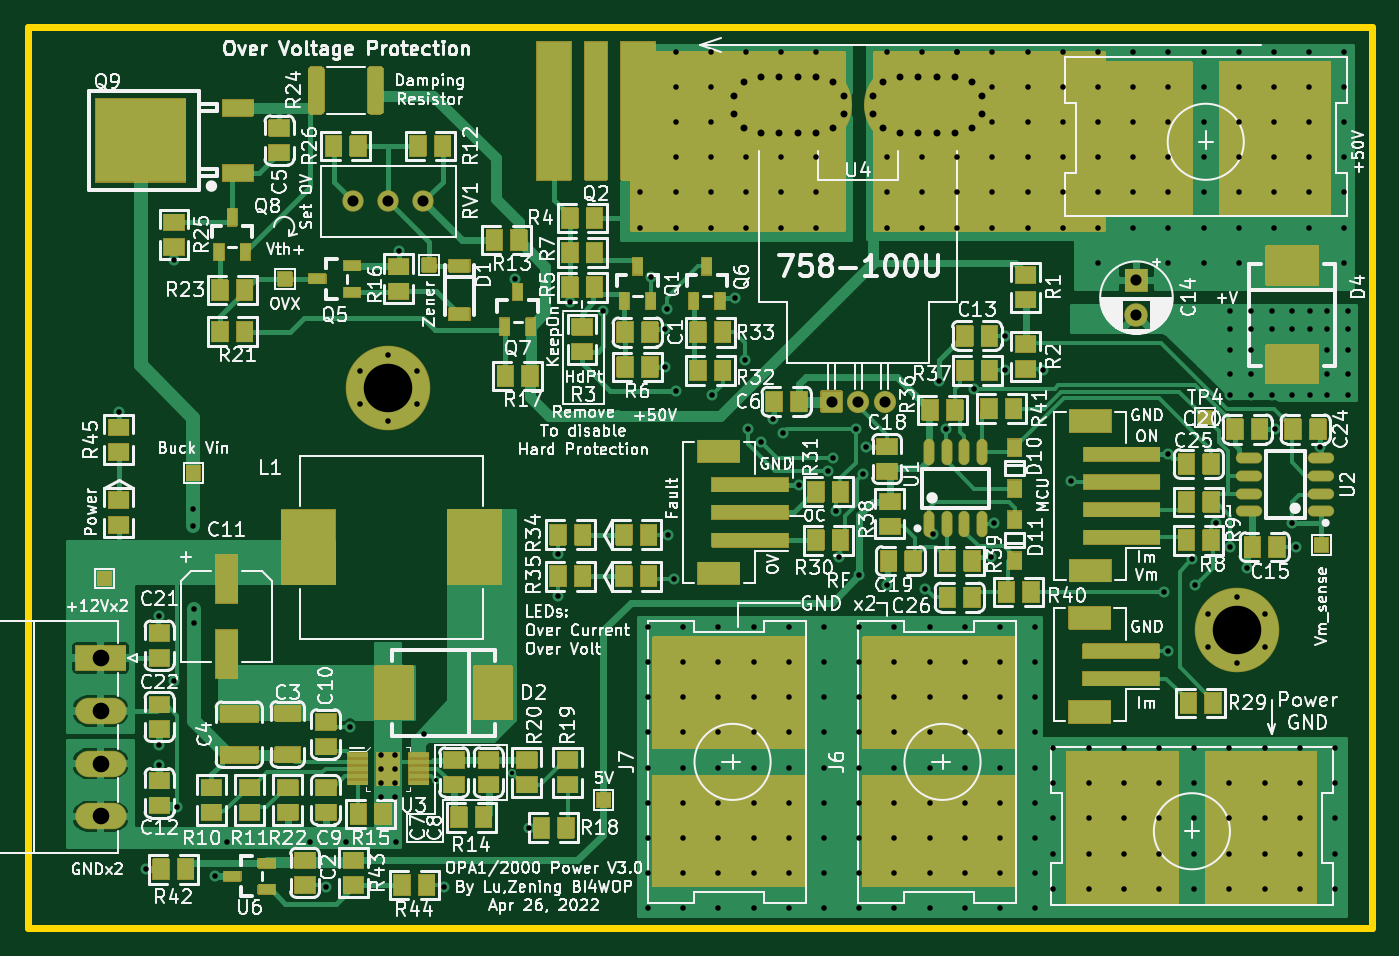
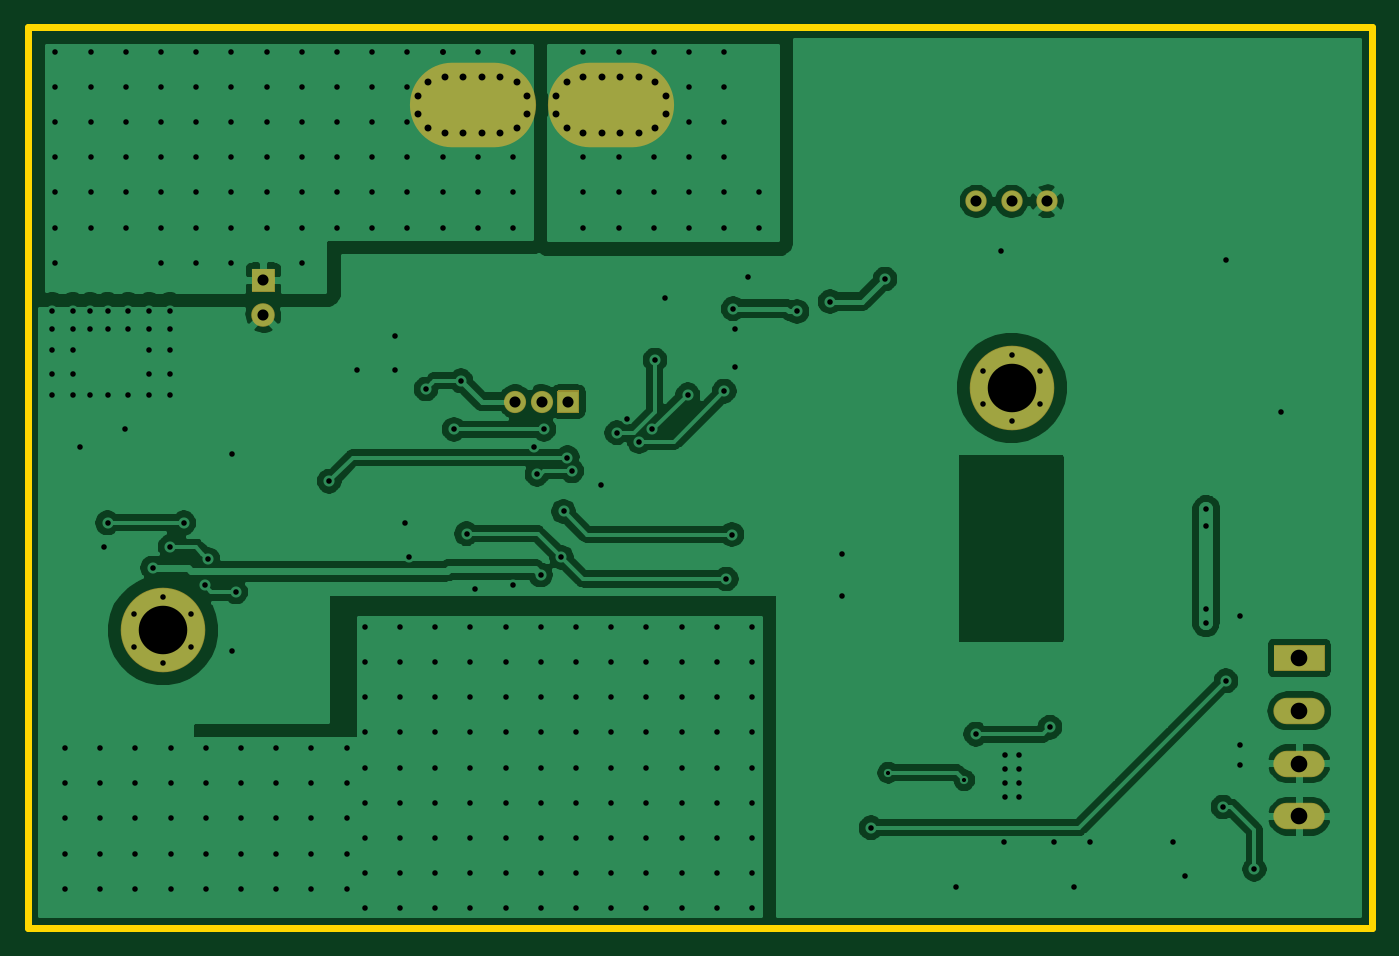
Circuit board: 11 layer files. Board 97.0 x 65.0 mm.
- bottom_copper: power-Bottom_Cu.gbr (107115 bytes)
- bottom_mask: power-Bottom_Mask.gbr (4287 bytes)
- paste: power-Bottom_Paste.gbr (458 bytes)
- bottom_silk: power-Bottom_Silk.gbr (459 bytes)
- outline: power-EdgeCuts.gbr (616 bytes)
- drill: power-NPTH.drl (275 bytes)
- drill: power-PTH.drl (5905 bytes)
- top_copper: power-Top_Cu.gbr (85253 bytes)
- top_mask: power-Top_Mask.gbr (76489 bytes)
- paste: power-Top_Paste.gbr (8394 bytes)
- top_silk: power-Top_Silk.gbr (175654 bytes)

=== bottom_copper: power-Bottom_Cu.gbr (107115 bytes, source omitted) ===
=== bottom_mask: power-Bottom_Mask.gbr ===
%TF.GenerationSoftware,KiCad,Pcbnew,(5.1.10)-1*%
%TF.CreationDate,2022-04-26T21:54:54+08:00*%
%TF.ProjectId,power,706f7765-722e-46b6-9963-61645f706362,rev?*%
%TF.SameCoordinates,Original*%
%TF.FileFunction,Soldermask,Bot*%
%TF.FilePolarity,Negative*%
%FSLAX46Y46*%
G04 Gerber Fmt 4.6, Leading zero omitted, Abs format (unit mm)*
G04 Created by KiCad (PCBNEW (5.1.10)-1) date 2022-04-26 21:54:54*
%MOMM*%
%LPD*%
G01*
G04 APERTURE LIST*
%ADD10C,1.542000*%
%ADD11C,1.702000*%
%ADD12O,9.102000X6.102000*%
%ADD13C,1.602000*%
%ADD14C,0.902000*%
%ADD15C,6.102000*%
%ADD16O,3.702000X1.902000*%
G04 APERTURE END LIST*
D10*
%TO.C,RV1*%
X23470000Y52450000D03*
X26010000Y52450000D03*
X28550000Y52450000D03*
%TD*%
D11*
%TO.C,C14*%
X80000000Y44250000D03*
G36*
G01*
X79200000Y47601000D02*
X80800000Y47601000D01*
G75*
G02*
X80851000Y47550000I0J-51000D01*
G01*
X80851000Y45950000D01*
G75*
G02*
X80800000Y45899000I-51000J0D01*
G01*
X79200000Y45899000D01*
G75*
G02*
X79149000Y45950000I0J51000D01*
G01*
X79149000Y47550000D01*
G75*
G02*
X79200000Y47601000I51000J0D01*
G01*
G37*
%TD*%
D12*
%TO.C,U4*%
X54910000Y59400000D03*
X64910000Y59400000D03*
G36*
G01*
X57199000Y37250000D02*
X57199000Y38750000D01*
G75*
G02*
X57250000Y38801000I51000J0D01*
G01*
X58750000Y38801000D01*
G75*
G02*
X58801000Y38750000I0J-51000D01*
G01*
X58801000Y37250000D01*
G75*
G02*
X58750000Y37199000I-51000J0D01*
G01*
X57250000Y37199000D01*
G75*
G02*
X57199000Y37250000I0J51000D01*
G01*
G37*
D13*
X61820000Y38000000D03*
X59910000Y38000000D03*
G36*
G01*
X58669399Y60438745D02*
X58669399Y60438745D01*
G75*
G02*
X59268745Y60220601I190601J-408745D01*
G01*
X59268745Y60220601D01*
G75*
G02*
X59050601Y59621255I-408745J-190601D01*
G01*
X59050601Y59621255D01*
G75*
G02*
X58451255Y59839399I-190601J408745D01*
G01*
X58451255Y59839399D01*
G75*
G02*
X58669399Y60438745I408745J190601D01*
G01*
G37*
G36*
G01*
X58669399Y58361255D02*
X58669399Y58361255D01*
G75*
G02*
X58451255Y58960601I190601J408745D01*
G01*
X58451255Y58960601D01*
G75*
G02*
X59050601Y59178745I408745J-190601D01*
G01*
X59050601Y59178745D01*
G75*
G02*
X59268745Y58579399I-190601J-408745D01*
G01*
X59268745Y58579399D01*
G75*
G02*
X58669399Y58361255I-408745J190601D01*
G01*
G37*
D14*
X58110000Y57740000D03*
X58110000Y61060000D03*
X50960000Y60030000D03*
X50960000Y58770000D03*
X51710000Y57740000D03*
X51710000Y61060000D03*
X55580000Y57350000D03*
X54240000Y57350000D03*
X56910000Y57350000D03*
X52910000Y57350000D03*
X55580000Y61450000D03*
X54240000Y61450000D03*
X52910000Y61450000D03*
X56910000Y61450000D03*
X61710000Y57740000D03*
X61710000Y61060000D03*
G36*
G01*
X60769399Y59178745D02*
X60769399Y59178745D01*
G75*
G02*
X61368745Y58960601I190601J-408745D01*
G01*
X61368745Y58960601D01*
G75*
G02*
X61150601Y58361255I-408745J-190601D01*
G01*
X61150601Y58361255D01*
G75*
G02*
X60551255Y58579399I-190601J408745D01*
G01*
X60551255Y58579399D01*
G75*
G02*
X60769399Y59178745I408745J190601D01*
G01*
G37*
G36*
G01*
X60769399Y59621255D02*
X60769399Y59621255D01*
G75*
G02*
X60551255Y60220601I190601J408745D01*
G01*
X60551255Y60220601D01*
G75*
G02*
X61150601Y60438745I408745J-190601D01*
G01*
X61150601Y60438745D01*
G75*
G02*
X61368745Y59839399I-190601J-408745D01*
G01*
X61368745Y59839399D01*
G75*
G02*
X60769399Y59621255I-408745J190601D01*
G01*
G37*
X68110000Y57740000D03*
X68110000Y61060000D03*
X68860000Y60030000D03*
X66910000Y57350000D03*
X65580000Y57350000D03*
X64240000Y57350000D03*
X62910000Y57350000D03*
X66910000Y61450000D03*
X65580000Y61450000D03*
X64240000Y61450000D03*
X62910000Y61450000D03*
X68860000Y58770000D03*
%TD*%
%TO.C,SC2*%
X89306810Y22687500D03*
X89306810Y20312500D03*
X87250000Y19125000D03*
X85193190Y20312500D03*
X85193190Y22687500D03*
X87250000Y23875000D03*
D15*
X87250000Y21500000D03*
%TD*%
D14*
%TO.C,SC1*%
X28056810Y40187500D03*
X28056810Y37812500D03*
X26000000Y36625000D03*
X23943190Y37812500D03*
X23943190Y40187500D03*
X26000000Y41375000D03*
D15*
X26000000Y39000000D03*
%TD*%
D16*
%TO.C,J8*%
X5250000Y8070000D03*
X5250000Y11880000D03*
X5250000Y15690000D03*
G36*
G01*
X3450000Y20451000D02*
X7050000Y20451000D01*
G75*
G02*
X7101000Y20400000I0J-51000D01*
G01*
X7101000Y18600000D01*
G75*
G02*
X7050000Y18549000I-51000J0D01*
G01*
X3450000Y18549000D01*
G75*
G02*
X3399000Y18600000I0J51000D01*
G01*
X3399000Y20400000D01*
G75*
G02*
X3450000Y20451000I51000J0D01*
G01*
G37*
%TD*%
M02*

=== paste: power-Bottom_Paste.gbr ===
%TF.GenerationSoftware,KiCad,Pcbnew,(5.1.10)-1*%
%TF.CreationDate,2022-04-26T21:54:54+08:00*%
%TF.ProjectId,power,706f7765-722e-46b6-9963-61645f706362,rev?*%
%TF.SameCoordinates,Original*%
%TF.FileFunction,Paste,Bot*%
%TF.FilePolarity,Positive*%
%FSLAX46Y46*%
G04 Gerber Fmt 4.6, Leading zero omitted, Abs format (unit mm)*
G04 Created by KiCad (PCBNEW (5.1.10)-1) date 2022-04-26 21:54:54*
%MOMM*%
%LPD*%
G01*
G04 APERTURE LIST*
G04 APERTURE END LIST*
M02*

=== bottom_silk: power-Bottom_Silk.gbr ===
%TF.GenerationSoftware,KiCad,Pcbnew,(5.1.10)-1*%
%TF.CreationDate,2022-04-26T21:54:54+08:00*%
%TF.ProjectId,power,706f7765-722e-46b6-9963-61645f706362,rev?*%
%TF.SameCoordinates,Original*%
%TF.FileFunction,Legend,Bot*%
%TF.FilePolarity,Positive*%
%FSLAX46Y46*%
G04 Gerber Fmt 4.6, Leading zero omitted, Abs format (unit mm)*
G04 Created by KiCad (PCBNEW (5.1.10)-1) date 2022-04-26 21:54:54*
%MOMM*%
%LPD*%
G01*
G04 APERTURE LIST*
G04 APERTURE END LIST*
M02*

=== outline: power-EdgeCuts.gbr ===
%TF.GenerationSoftware,KiCad,Pcbnew,(5.1.10)-1*%
%TF.CreationDate,2022-04-26T21:54:54+08:00*%
%TF.ProjectId,power,706f7765-722e-46b6-9963-61645f706362,rev?*%
%TF.SameCoordinates,Original*%
%TF.FileFunction,Profile,NP*%
%FSLAX46Y46*%
G04 Gerber Fmt 4.6, Leading zero omitted, Abs format (unit mm)*
G04 Created by KiCad (PCBNEW (5.1.10)-1) date 2022-04-26 21:54:54*
%MOMM*%
%LPD*%
G01*
G04 APERTURE LIST*
%TA.AperFunction,Profile*%
%ADD10C,0.500000*%
%TD*%
G04 APERTURE END LIST*
D10*
X0Y0D02*
X0Y65000000D01*
X97000000Y0D02*
X0Y0D01*
X97000000Y65000000D02*
X97000000Y0D01*
X0Y65000000D02*
X97000000Y65000000D01*
M02*

=== drill: power-NPTH.drl ===
M48
; DRILL file {KiCad (5.1.10)-1} date 04/26/22 21:54:54
; FORMAT={-:-/ absolute / metric / decimal}
; #@! TF.CreationDate,2022-04-26T21:54:54+08:00
; #@! TF.GenerationSoftware,Kicad,Pcbnew,(5.1.10)-1
; #@! TF.FileFunction,NonPlated,1,2,NPTH
FMAT,2
METRIC
%
G90
G05
T0
M30

=== drill: power-PTH.drl (5905 bytes, source omitted) ===
=== top_copper: power-Top_Cu.gbr (85253 bytes, source omitted) ===
=== top_mask: power-Top_Mask.gbr (76489 bytes, source omitted) ===
=== paste: power-Top_Paste.gbr (8394 bytes, source omitted) ===
=== top_silk: power-Top_Silk.gbr (175654 bytes, source omitted) ===
